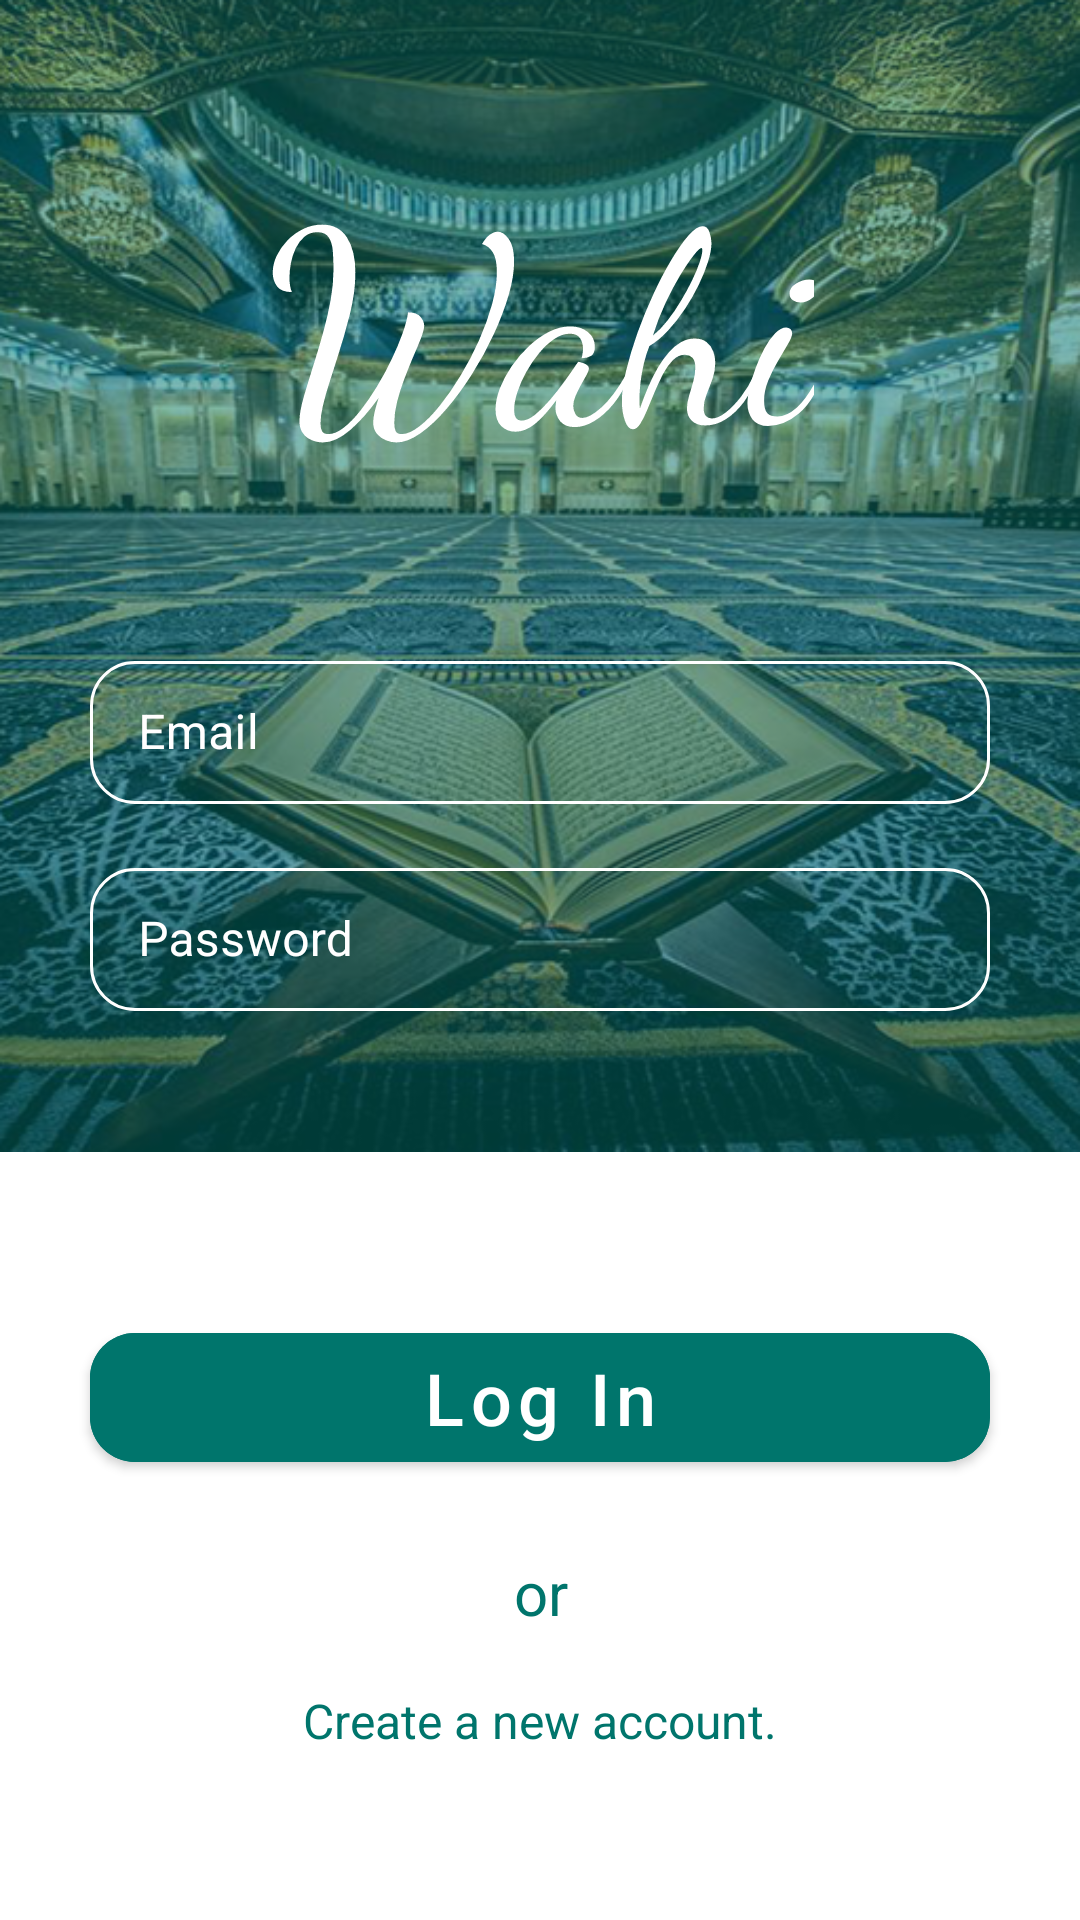

Layout XML and referenced resources for this Android screen:
<!-- AndroidManifest.xml: application theme Theme.Wahi -->
<!-- res/layout/activity_log_in.xml -->
<?xml version="1.0" encoding="utf-8"?>
<LinearLayout
    android:id="@+id/login_background"
    xmlns:android="http://schemas.android.com/apk/res/android"
    xmlns:app="http://schemas.android.com/apk/res-auto"
    xmlns:tools="http://schemas.android.com/tools"
    android:layout_width="match_parent"
    android:layout_height="match_parent"
    android:fitsSystemWindows="true"
    android:orientation="vertical"
    tools:context=".Activities.Log_In_Activity">

    <androidx.constraintlayout.widget.ConstraintLayout
        android:layout_width="match_parent"
        android:layout_height="0dp"
        android:layout_weight="0.6"
        android:fitsSystemWindows="true"
        android:background="@drawable/background_log_in">

        <TextView
            android:id="@+id/logo"
            android:transitionName="logoTransition"
            android:layout_width="wrap_content"
            android:layout_height="wrap_content"
            android:fontFamily="cursive"
            android:text="@string/app_name"
            android:textColor="@color/white"
            android:textSize="90sp"
            app:layout_constraintBottom_toBottomOf="parent"
            app:layout_constraintEnd_toEndOf="parent"
            app:layout_constraintStart_toStartOf="parent"
            app:layout_constraintTop_toTopOf="parent"
            app:layout_constraintVertical_bias="0.158" />

        <com.google.android.material.textfield.TextInputLayout
            android:id="@+id/textInputEmail_login"
            style="@style/Widget.MaterialComponents.TextInputLayout.OutlinedBox.Dense"
            android:layout_width="match_parent"
            android:layout_height="wrap_content"
            android:layout_marginStart="30dp"
            android:layout_marginEnd="30dp"
            android:hint="@string/email"
            android:textColorHint="@color/white"
            app:hintTextColor="@color/white"
            app:boxCornerRadiusBottomEnd="15dp"
            app:boxCornerRadiusBottomStart="15dp"
            app:boxCornerRadiusTopEnd="15dp"
            app:boxCornerRadiusTopStart="15dp"
            app:boxStrokeColor="@color/white"
            app:boxStrokeErrorColor="@color/yellow"
            app:errorIconTint="@color/yellow"
            app:errorTextColor="@color/yellow"
            app:layout_constraintBottom_toBottomOf="parent"
            app:layout_constraintEnd_toEndOf="parent"
            app:layout_constraintStart_toStartOf="parent"
            app:layout_constraintVertical_bias="0.3"
            app:layout_constraintTop_toBottomOf="@+id/logo">

            <com.google.android.material.textfield.TextInputEditText
                android:layout_width="match_parent"
                android:layout_height="wrap_content"
                android:inputType="textEmailAddress"
                android:textColor="@color/white" />
        </com.google.android.material.textfield.TextInputLayout>

        <com.google.android.material.textfield.TextInputLayout
            android:id="@+id/textInputPass_login"
            style="@style/Widget.MaterialComponents.TextInputLayout.OutlinedBox.Dense"
            android:layout_width="match_parent"
            android:layout_height="wrap_content"
            android:layout_marginStart="30dp"
            android:layout_marginTop="16dp"
            android:layout_marginEnd="30dp"
            android:hint="@string/password"
            android:textColorHint="@color/white"
            app:hintTextColor="@color/white"
            app:boxCornerRadiusBottomEnd="15dp"
            app:boxCornerRadiusBottomStart="15dp"
            app:boxCornerRadiusTopEnd="15dp"
            app:boxCornerRadiusTopStart="15dp"
            app:boxStrokeColor="@color/white"
            app:boxStrokeErrorColor="@color/yellow"
            app:errorTextColor="@color/yellow"
            app:errorIconTint="@color/yellow"
            app:layout_constraintBottom_toBottomOf="parent"
            app:layout_constraintEnd_toEndOf="parent"
            app:layout_constraintHorizontal_bias="0.0"
            app:layout_constraintStart_toStartOf="parent"
            app:layout_constraintTop_toBottomOf="@+id/textInputEmail_login"
            app:layout_constraintVertical_bias="0.0">

            <com.google.android.material.textfield.TextInputEditText
                android:layout_width="match_parent"
                android:layout_height="wrap_content"
                android:inputType="textPassword"
                android:textColor="@color/white" />
        </com.google.android.material.textfield.TextInputLayout>


    </androidx.constraintlayout.widget.ConstraintLayout>

    <androidx.constraintlayout.widget.ConstraintLayout
        android:layout_width="match_parent"
        android:layout_height="0dp"
        android:layout_weight="0.4">

        <com.google.android.material.button.MaterialButton
            android:id="@+id/btn_login"
            android:layout_width="match_parent"
            android:layout_height="55dp"
            android:layout_marginStart="30dp"
            android:layout_marginEnd="30dp"
            android:backgroundTint="@color/green"
            android:text="@string/log_in"
            android:textAllCaps="false"
            android:textColor="@color/white"
            android:textSize="24sp"
            app:cornerRadius="15dp"
            app:layout_constraintBottom_toBottomOf="parent"
            app:layout_constraintEnd_toEndOf="parent"
            app:layout_constraintHorizontal_bias="0.0"
            app:layout_constraintStart_toStartOf="parent"
            app:layout_constraintTop_toTopOf="parent"
            app:layout_constraintVertical_bias="0.27" />

        <TextView
            android:id="@+id/or"
            android:layout_width="wrap_content"
            android:layout_height="wrap_content"
            android:layout_marginTop="24dp"
            android:text="@string/or"
            android:textColor="@color/green"
            android:textSize="20sp"
            app:layout_constraintEnd_toEndOf="parent"
            app:layout_constraintHorizontal_bias="0.501"
            app:layout_constraintStart_toStartOf="parent"
            app:layout_constraintTop_toBottomOf="@+id/btn_login" />

        <TextView
            android:id="@+id/intent_create_account"
            android:layout_width="wrap_content"
            android:layout_height="wrap_content"
            android:layout_marginTop="10dp"
            android:text="@string/create_a_new_account"
            android:textColor="@color/green"
            android:textSize="16sp"
            app:layout_constraintBottom_toBottomOf="parent"
            app:layout_constraintEnd_toEndOf="parent"
            app:layout_constraintStart_toStartOf="parent"
            app:layout_constraintTop_toBottomOf="@+id/or"
            app:layout_constraintVertical_bias="0.132" />

    </androidx.constraintlayout.widget.ConstraintLayout>

</LinearLayout>
<!-- resources referenced by this layout -->
<resources>
  <color name="green">#00756C</color>
  <color name="white">#FFFFFFFF</color>
  <color name="yellow">#F0AD4B</color>
  <!-- drawable background_log_in (drawable) -->
  <?xml version="1.0" encoding="utf-8"?>
  <layer-list xmlns:android="http://schemas.android.com/apk/res/android">
  
  
  
      <item android:drawable="@drawable/quran_pic3"
          android:gravity="fill"/>
  
      <item>
          <shape>
  
              <solid
                  android:color="@color/transGreen" />
  
              
  
          </shape>
      </item>
  
  </layer-list>
  <string name="app_name">Wahi</string>
  <string name="create_a_new_account">Create a new account.</string>
  <string name="email">Email</string>
  <string name="log_in">Log In</string>
  <string name="or">or</string>
  <string name="password">Password</string>
  <style name="Theme.Wahi" parent="Theme.MaterialComponents.Light.NoActionBar">
          
          <item name="colorPrimary">@color/green</item>
          <item name="colorPrimaryVariant">@color/black</item>
          <item name="colorOnPrimary">@color/white</item>
  
          
          <item name="colorSecondary">@color/green</item>
          <item name="colorSecondaryVariant">@color/green</item>
          <item name="colorOnSecondary">@color/black</item>
  
          
          <item name="android:statusBarColor" tools:targetApi="l">@color/darkerGreen</item>
          <item name="android:navigationBarColor">@color/darkerGreen</item>
  
          
          <item name="android:colorControlActivated">@color/white</item>
          <item name="android:textColorHighlight">@color/transGray</item>
  
          <item name="android:windowBackground">@color/white</item>
  
          <item name="android:windowActivityTransitions">true</item>
  
      </style>
  <!-- drawable quran_pic3: png bitmap (drawable, 578214 bytes) -->
  <color name="transGreen">#8000756C</color>
  <color name="black">#FF000000</color>
  <color name="darkerGreen">#014A45</color>
  <color name="transGray">#80000000</color>
</resources>
